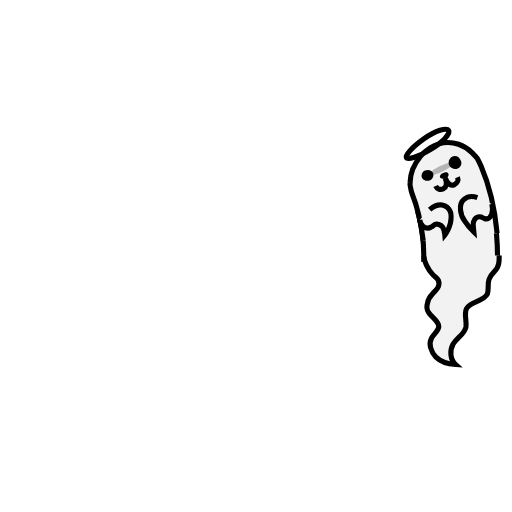
t = 0.00 s
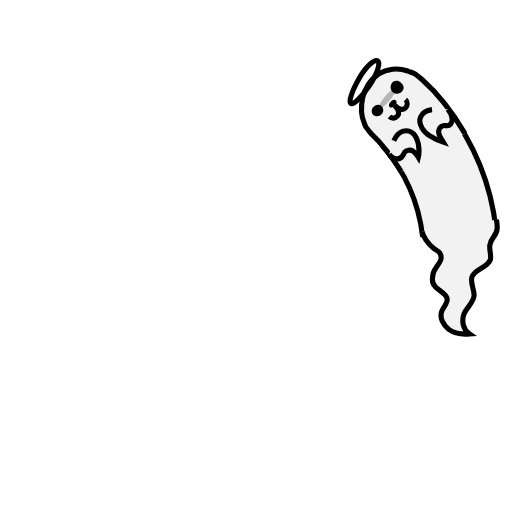
t = 0.19 s
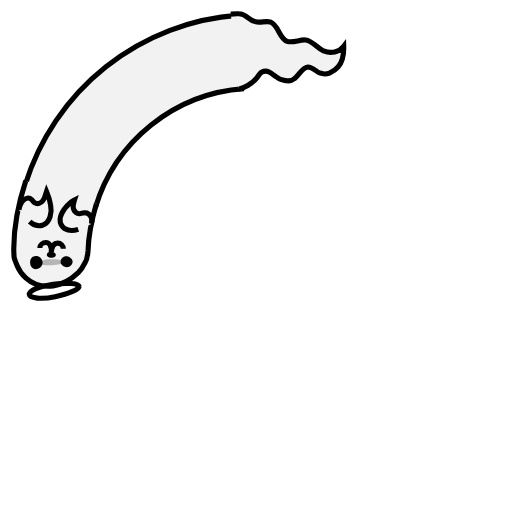
t = 0.56 s
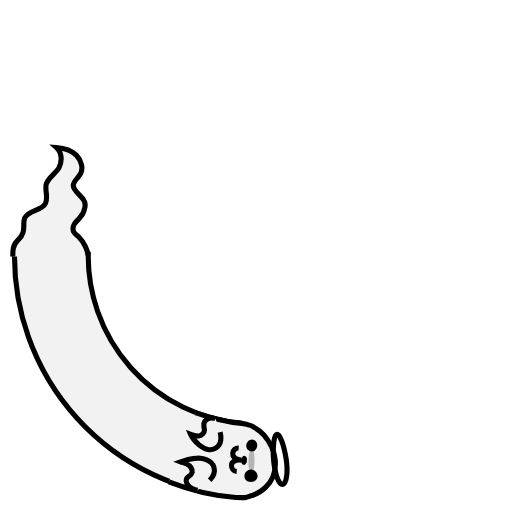
t = 0.75 s
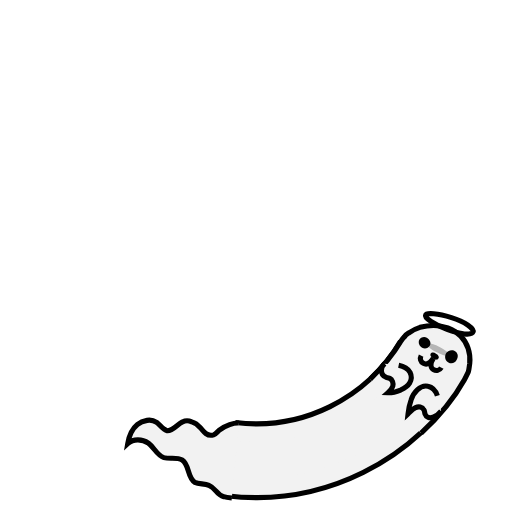
t = 0.94 s
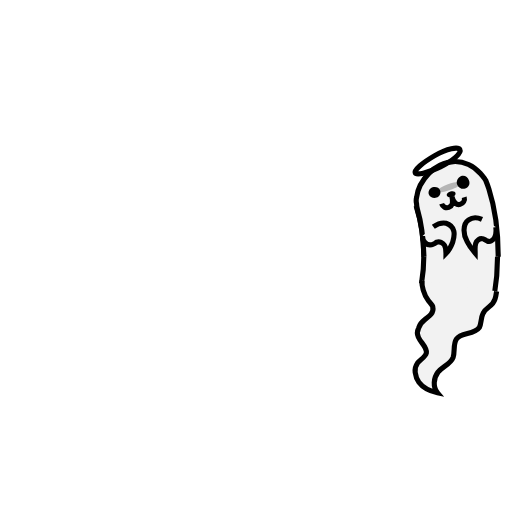
t = 1.31 s

The animated SVG that drew these frames (rendered in a browser with its animation timeline set to each time). Animation: 7 SMIL elements (animate=4,animateTransform=3); one cycle of 1.50 s, repeats indefinitely.

<svg class="lds-spookyghost" width="100%" height="100%" xmlns="http://www.w3.org/2000/svg" xmlns:xlink="http://www.w3.org/1999/xlink" viewBox="0 0 100 100" preserveAspectRatio="xMidYMid">      <g transform="translate(50 50)">
      <g transform="scale(1 -1)">
      <g transform="translate(-50 -50)">
      <g transform="rotate(162.046 50 50)">
        <animateTransform attributeName="transform" type="rotate" values="-2 50 50;359 50 50" keyTimes="0;1" dur="1.5s" repeatCount="indefinite" calcMode="spline" keySplines="0.5 0 0.5 1"></animateTransform>
        <circle cx="50" cy="50" r="39.891" stroke="#f2f2f2" stroke-width="14.4" fill="none" stroke-dasharray="0 300">
          <animate attributeName="stroke-dasharray" values="10 300;60.15421082128821 300;4 300" keyTimes="0;0.5;1" dur="1.5s" repeatCount="indefinite" calcMode="linear" keySplines="0 1 1 0;0 1 1 0"></animate>
        </circle>
        <circle cx="50" cy="50" r="39.891" stroke="#f2f2f2" stroke-width="7.2" fill="none" stroke-dasharray="0 300">
          <animate attributeName="stroke-dasharray" values="10 300;60.15421082128821 300;4 300" keyTimes="0;0.5;1" dur="1.5s" repeatCount="indefinite" calcMode="linear" keySplines="0 1 1 0;0 1 1 0"></animate>
        </circle>
        <circle cx="50" cy="50" r="32.771" stroke="#000000" stroke-width="1" fill="none" stroke-dasharray="0 300">
          <animate attributeName="stroke-dasharray" values="10 300;49.41750376837973 300;4 300" keyTimes="0;0.5;1" dur="1.5s" repeatCount="indefinite" calcMode="linear" keySplines="0 1 1 0;0 1 1 0"></animate>
        </circle>
        <circle cx="50" cy="50" r="47.171" stroke="#000000" stroke-width="1" fill="none" stroke-dasharray="0 300">
          <animate attributeName="stroke-dasharray" values="10 300;72.03697087422624 300;4 300" keyTimes="0;0.5;1" dur="1.5s" repeatCount="indefinite" calcMode="linear" keySplines="0 1 1 0;0 1 1 0"></animate>
        </circle>
      </g></g> </g></g>
      <g transform="rotate(196.408 50 50)">
        <animateTransform attributeName="transform" type="rotate" values="360 50 50;0 50 50" keyTimes="0;1" dur="1.5s" repeatCount="indefinite" calcMode="spline" keySplines="0.5 0 0.5 1"></animateTransform>
        <path fill="#f2f2f2" stroke="#000000" d="M82.8,50c0,0.9,0.7,2.6,1.8,3.7c0.3,0.3,0.8,0.6,1,1c0.2,0.5,0.2,1-0.1,1.5c-0.3,0.5-0.8,0.9-1.1,1.3 c-0.5,0.5-0.8,1.1-0.9,1.7c-0.2,0.6-0.2,1.2,0.2,1.8c0.6,1,2,1.7,2,2.8c-0.1,0.9-1,1.5-1.4,2.2c-0.3,0.6-0.4,1.2-0.2,1.9 c0.2,0.7,0.5,1.3,1,1.8c1,1,2.4,1.4,3.9,1.5c-1.1-1-1.2-2.7-0.5-4c0.7-1.2,2.2-1.9,2.5-3.3c0.2-1.2-0.4-2.5,0.1-3.6 c0.7-1.5,3.3-1.3,4.1-2.9c0.3-0.9,0-1.9,0.3-2.8c0.2-0.7,0.6-1.1,1-1.5c0.4-0.4,0.8-0.9,0.9-1.6c0.1-0.5,0.1-0.9,0.1-1.6"></path>

      </g>
      <g transform="rotate(125.849 50 50)">
        <animateTransform attributeName="transform" type="rotate" values="360 50 50;0 50 50" keyTimes="0;1" dur="1.5s" repeatCount="indefinite" calcMode="spline" keySplines="0.5 0 0.5 1" begin="-0.15000000000000002s"></animateTransform>

        <path fill="#f2f2f2" stroke="#000000" d="M82.8,50c-0.1-3.1-0.4-6.2-1.3-9.2c-0.1-0.4-0.2-0.8-0.2-1.2c-0.1-0.4-0.1-0.8,0-1.2c0.1-0.8,0.3-1.6,0.7-2.4 c0.8-1.5,2-3,3.8-3.9l0,0c1.8-0.9,3.8-1,5.6-0.2c0.9,0.4,1.7,1,2.4,1.8c0.3,0.4,0.7,0.8,1,1.3c0.2,0.5,0.4,1,0.6,1.6 c1.4,4.3,1.9,8.8,1.9,13.3"></path>
        <path fill="#f2f2f2" d="M93.6,35.5c0.1,0.4-0.3,0.8-1,1c-0.6,0.2-1.2,0.1-1.3-0.3c-0.1-0.3,0.3-0.8,0.9-1S93.5,35.1,93.6,35.5z"></path>
        <path fill="#f2f2f2" d="M82.3,39.3c0.1,0.3,0.6,0.3,1.3,0.1c0.6-0.2,1.1-0.6,1-0.9c-0.1-0.3-0.7-0.3-1.3-0.1 C82.6,38.6,82.2,39,82.3,39.3z"></path>
        <path fill="#000000" d="M88.9,37.5c0.1,0.3-0.2,0.7-0.7,0.8c-0.5,0.1-0.9,0-1-0.3c-0.1-0.3,0.2-0.7,0.7-0.8C88.4,37,88.9,37.2,88.9,37.5z"></path>
        <path fill="none" stroke="#000000" d="M86.2,39.6c0.2,0.6,0.8,0.9,1.4,0.7c0.6-0.2,0.9-0.9,0.6-2.1c0.3,1.2,1,1.7,1.6,1.5c0.6-0.2,1-0.8,0.8-1.4"></path>
        <path fill="#f2f2f2" stroke="#000000" d="M82.5,45.9c0,0.5,0.1,0.9,0.5,1.3c0.4,0.4,1,0.6,1.6,0.3c0.3-0.1,0.5-0.3,0.7-0.4c0.5-0.2,1.2,0.1,1.5,0.6 c0.3,0.5,0.3,1,0.3,1.6c0.6-0.6,1-1.4,1.3-2.2c0.2-0.7,0.4-1.5,0.2-2.2c-0.2-0.7-0.8-1.3-1.5-1.5c-0.9-0.2-1.8,0.2-2.5,0.7"></path>
        <path fill="#f2f2f2" stroke="#000000" d="M96.8,44.1c0.1,0.7,0.1,1.4-0.2,2c-0.3,0.6-0.9,1-1.5,0.7c-0.3-0.1-0.5-0.4-0.8-0.4c-0.6-0.2-1.2,0.3-1.4,0.9 c-0.2,0.6-0.1,1.2-0.1,1.9c-0.6-0.7-1.2-1.5-1.6-2.3c-0.4-0.7-0.6-1.5-0.6-2.2c0-0.8,0.3-1.6,0.9-2c0.7-0.5,1.7-0.5,2.6-0.1"></path>
        <path fill="#b5b5b5" d="M85.3,37.2c0.1,0.3,1.2,0.2,2.5-0.3c1.3-0.4,2.2-1.1,2.1-1.4c-0.1-0.3-1.2-0.2-2.5,0.3 C86.1,36.3,85.2,36.9,85.3,37.2z"></path>
        <path fill="#000000" d="M91.5,35c0.3,0.7,0,1.4-0.7,1.6c-0.6,0.2-1.3-0.1-1.6-0.8c-0.2-0.6,0.1-1.3,0.7-1.6C90.6,33.9,91.3,34.3,91.5,35z"></path>
        <path fill="#000000" d="M85.9,37c0.2,0.6-0.1,1.2-0.7,1.4c-0.6,0.2-1.3-0.1-1.5-0.6c-0.2-0.5,0.1-1.2,0.7-1.4C85,36.2,85.7,36.4,85.9,37z"></path>
        <path fill="none" stroke="#000000" d="M89.7,29c0.4,0.7-1.4,2.2-3.8,3.4c-2.5,1.2-4.7,1.7-4.9,1.2c-0.3-0.5,1.4-2,3.8-3.4S89.4,28.4,89.7,29z"></path>

      </g></svg>